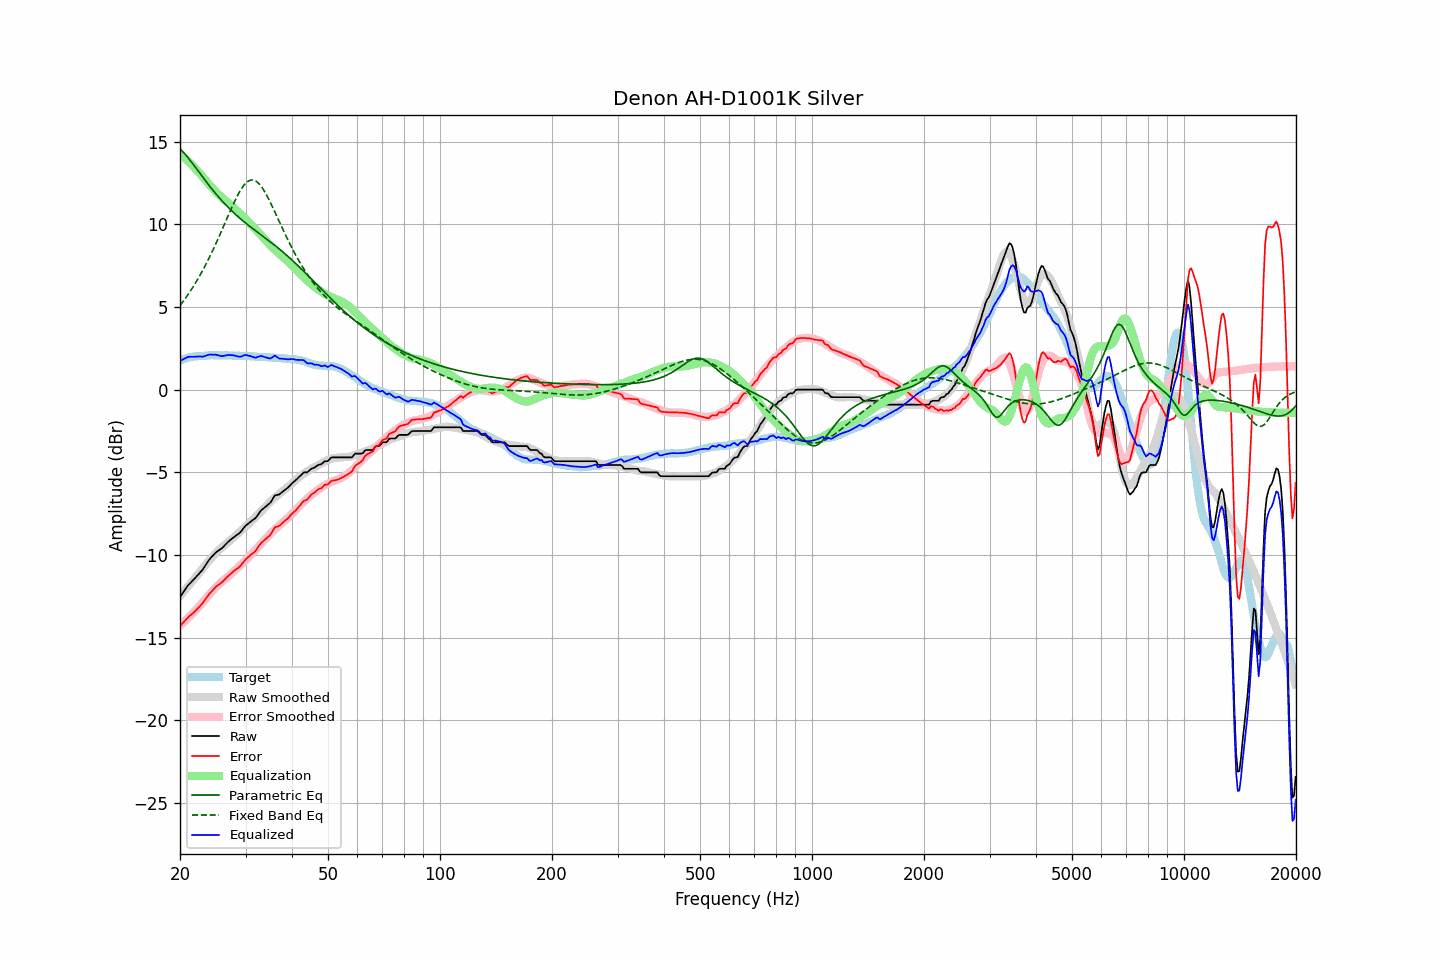

Source data for this figure (header and first rows):
frequency, raw, error, smoothed, error_smoothed, equalization, parametric_eq, fixed_band_eq, equalized_raw, equalized_smoothed, target
20.00, -12.54, -14.30, -12.48, -14.26, 14.26, 14.56, 5.08, 1.72, 1.78, 1.76
20.20, -12.40, -14.20, -12.37, -14.18, 14.18, 14.46, 5.20, 1.78, 1.81, 1.80
20.40, -12.26, -14.09, -12.25, -14.09, 14.09, 14.36, 5.33, 1.83, 1.84, 1.83
20.61, -12.12, -13.98, -12.14, -14.00, 14.00, 14.25, 5.47, 1.88, 1.86, 1.86
20.81, -11.98, -13.88, -12.02, -13.91, 13.91, 14.14, 5.60, 1.93, 1.89, 1.90
21.02, -11.84, -13.78, -11.90, -13.82, 13.82, 14.02, 5.74, 1.98, 1.91, 1.94
21.23, -11.74, -13.69, -11.79, -13.72, 13.72, 13.90, 5.89, 1.98, 1.93, 1.95
21.44, -11.64, -13.61, -11.67, -13.62, 13.62, 13.77, 6.04, 1.98, 1.95, 1.97
21.66, -11.54, -13.53, -11.55, -13.52, 13.52, 13.65, 6.19, 1.98, 1.97, 1.99
21.87, -11.44, -13.43, -11.43, -13.42, 13.42, 13.52, 6.34, 1.98, 1.99, 2.00
22.09, -11.33, -13.34, -11.31, -13.32, 13.32, 13.39, 6.50, 1.99, 2.01, 2.01
22.31, -11.22, -13.23, -11.20, -13.21, 13.21, 13.26, 6.67, 2.00, 2.02, 2.01
22.54, -11.11, -13.13, -11.08, -13.11, 13.11, 13.12, 6.84, 2.00, 2.03, 2.02
22.76, -11.00, -13.03, -10.96, -13.00, 13.00, 12.99, 7.01, 2.00, 2.04, 2.03
22.99, -10.90, -12.93, -10.84, -12.88, 12.88, 12.86, 7.18, 1.98, 2.05, 2.03
23.22, -10.75, -12.79, -10.71, -12.77, 12.77, 12.73, 7.37, 2.01, 2.05, 2.04
23.45, -10.60, -12.65, -10.59, -12.65, 12.65, 12.61, 7.55, 2.05, 2.06, 2.05
23.69, -10.45, -12.51, -10.47, -12.53, 12.53, 12.48, 7.74, 2.08, 2.06, 2.06
23.92, -10.31, -12.38, -10.35, -12.42, 12.42, 12.35, 7.94, 2.11, 2.07, 2.07
24.16, -10.19, -12.27, -10.24, -12.31, 12.31, 12.23, 8.13, 2.12, 2.07, 2.08
24.40, -10.09, -12.18, -10.13, -12.20, 12.20, 12.11, 8.34, 2.11, 2.07, 2.09
24.65, -9.99, -12.07, -10.02, -12.09, 12.09, 11.99, 8.54, 2.10, 2.07, 2.08
24.89, -9.88, -11.95, -9.92, -11.99, 11.99, 11.87, 8.75, 2.11, 2.08, 2.08
25.14, -9.80, -11.87, -9.82, -11.89, 11.89, 11.76, 8.97, 2.09, 2.08, 2.07
25.39, -9.73, -11.80, -9.72, -11.80, 11.80, 11.64, 9.18, 2.07, 2.08, 2.07
25.65, -9.66, -11.73, -9.63, -11.70, 11.70, 11.53, 9.40, 2.04, 2.08, 2.07
25.91, -9.60, -11.66, -9.54, -11.62, 11.62, 11.42, 9.62, 2.02, 2.07, 2.06
26.16, -9.50, -11.57, -9.46, -11.53, 11.53, 11.32, 9.85, 2.04, 2.07, 2.07
26.43, -9.40, -11.47, -9.39, -11.45, 11.45, 11.22, 10.07, 2.05, 2.07, 2.07
26.69, -9.30, -11.37, -9.31, -11.37, 11.37, 11.11, 10.30, 2.07, 2.06, 2.07
26.96, -9.20, -11.27, -9.23, -11.29, 11.29, 11.01, 10.52, 2.09, 2.06, 2.07
27.23, -9.12, -11.19, -9.15, -11.21, 11.21, 10.92, 10.74, 2.09, 2.06, 2.06
27.50, -9.04, -11.10, -9.07, -11.12, 11.12, 10.82, 10.96, 2.08, 2.06, 2.06
27.77, -8.96, -11.01, -8.98, -11.04, 11.04, 10.73, 11.18, 2.08, 2.06, 2.05
28.05, -8.89, -10.94, -8.89, -10.94, 10.94, 10.64, 11.38, 2.05, 2.05, 2.05
28.33, -8.82, -10.86, -8.80, -10.85, 10.85, 10.55, 11.58, 2.03, 2.05, 2.04
28.62, -8.75, -10.80, -8.71, -10.75, 10.75, 10.46, 11.77, 2.00, 2.05, 2.05
28.90, -8.68, -10.72, -8.62, -10.66, 10.66, 10.38, 11.95, 1.98, 2.05, 2.05
29.19, -8.58, -10.61, -8.54, -10.58, 10.58, 10.30, 12.11, 2.00, 2.04, 2.03
29.48, -8.45, -10.49, -8.45, -10.49, 10.49, 10.21, 12.26, 2.04, 2.04, 2.04
29.78, -8.32, -10.36, -8.37, -10.40, 10.40, 10.13, 12.38, 2.08, 2.03, 2.04
30.08, -8.21, -10.25, -8.28, -10.30, 10.30, 10.06, 12.49, 2.09, 2.03, 2.04
30.38, -8.14, -10.17, -8.18, -10.21, 10.21, 9.98, 12.57, 2.06, 2.02, 2.03
30.68, -8.06, -10.08, -8.09, -10.10, 10.10, 9.90, 12.63, 2.04, 2.02, 2.02
30.99, -7.98, -9.99, -7.99, -10.00, 10.00, 9.83, 12.67, 2.02, 2.01, 2.01
31.30, -7.91, -9.92, -7.89, -9.89, 9.89, 9.75, 12.67, 1.98, 2.01, 2.01
31.61, -7.84, -9.85, -7.79, -9.79, 9.79, 9.68, 12.66, 1.95, 2.00, 2.01
31.93, -7.77, -9.76, -7.70, -9.69, 9.69, 9.60, 12.62, 1.92, 2.00, 1.99
32.24, -7.64, -9.62, -7.61, -9.60, 9.60, 9.53, 12.55, 1.96, 1.99, 1.98
32.57, -7.50, -9.48, -7.51, -9.50, 9.50, 9.46, 12.46, 1.99, 1.98, 1.98
32.89, -7.36, -9.33, -7.41, -9.39, 9.39, 9.39, 12.35, 2.03, 1.98, 1.97
33.22, -7.26, -9.23, -7.31, -9.28, 9.28, 9.31, 12.22, 2.02, 1.97, 1.97
33.55, -7.18, -9.15, -7.20, -9.17, 9.17, 9.24, 12.07, 1.99, 1.97, 1.97
33.89, -7.10, -9.07, -7.10, -9.06, 9.06, 9.17, 11.91, 1.96, 1.96, 1.97
34.23, -7.02, -8.98, -6.99, -8.95, 8.95, 9.09, 11.74, 1.93, 1.96, 1.96
34.57, -6.94, -8.89, -6.89, -8.84, 8.84, 9.02, 11.55, 1.90, 1.95, 1.95
34.92, -6.86, -8.81, -6.79, -8.74, 8.74, 8.95, 11.36, 1.88, 1.94, 1.95
35.27, -6.72, -8.66, -6.70, -8.64, 8.64, 8.87, 11.16, 1.92, 1.94, 1.94
35.62, -6.56, -8.49, -6.61, -8.55, 8.55, 8.80, 10.95, 1.99, 1.93, 1.93
35.97, -6.40, -8.32, -6.53, -8.46, 8.46, 8.72, 10.74, 2.06, 1.93, 1.92
... 635 more rows
